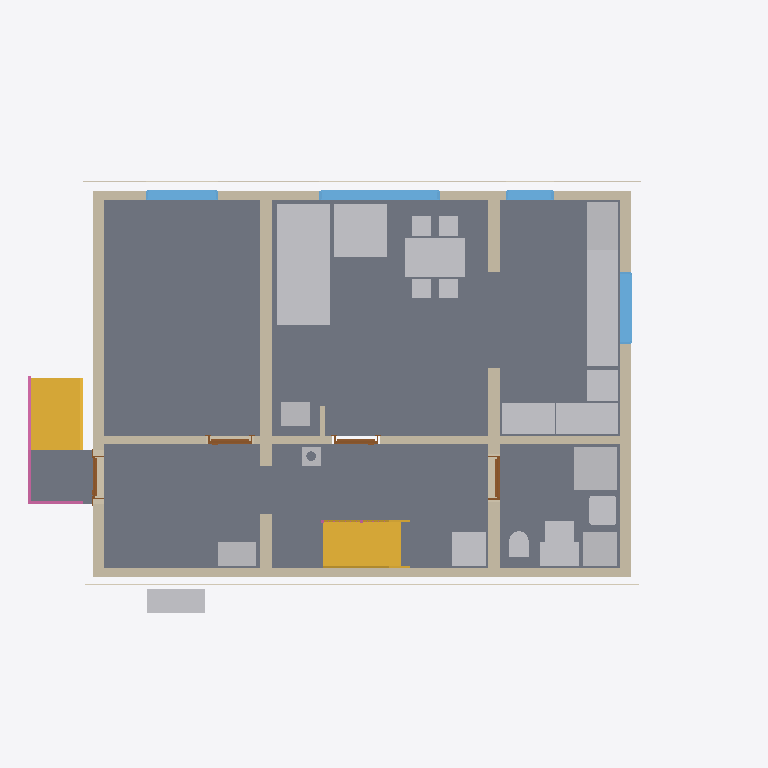
Plan cut of the same IFC building model at storey 'Ground floor' (level 0.00 m, cut at 1.40 m), seen from above with north up, elements coloured by IFC class: 20 other elements (light grey), 12 walls (beige), 5 slabs (grey), 4 windows (light blue), 4 coverings (cream), 4 doors (brown), 2 stairs (yellow), 2 railings (pink). Cut surfaces are drawn darker.
Extent 14.8 m × 9.5 m × 11.7 m (x, y, z). Storeys (17): Foundations at -3.15 m; Basement at -2.50 m; Ground floor at 0.00 m; Upper floor at 3.15 m; Roof - -1: Thermal insulation under rafters at 3.15 m; Roof - -2: Vapour barrier at 3.15 m; Roof - -3: Gypsum plasterboard at 3.15 m; Roof - 0: Rafters at 3.15 m; Roof - 0a: Collar ties at 3.15 m; Roof - +1: MDF at 3.15 m; Roof - +2: Underlay at 3.15 m; Roof - +3: Counter-battens at 3.15 m; Roof - +4: Tile battens at 3.15 m; Roof - +5: Tiles at 3.15 m; Roof - +6: Windows at 3.15 m; Roof - Eave siding at 3.15 m. Elements (470): 291 IfcBeam, 65 IfcSlab, 26 IfcWall, 22 IfcCovering, 17 IfcFurniture, 12 IfcWindow, 11 IfcBuildingElementProxy, 7 IfcFooting, 6 IfcDoor, 5 IfcSanitaryTerminal, 4 IfcRailing, 3 IfcStair.

HEADER;
FILE_DESCRIPTION(('ViewDefinition[DesignTransferView]'),'2;1');
FILE_NAME('/dev/null','2026-11-03T07:00:25+01:00',(''),(''),'IfcOpenShell 0.8.5','IfcOpenShell 0.8.5','Nobody');
FILE_SCHEMA(('IFC4'));
ENDSEC;
DATA;
#1=IFCPROJECT('18iWRM$Bb5ngqOVIs2GHi5',$,'My house',$,$,$,$,(#10,#15),#5);
#19=IFCSITE('0zUH5Mqdr1ev9Xwd2qzFtM',$,'Site',$,$,#27,$,$,$,$,$,$,$,$);
#20=IFCBUILDING('07LH0M7K1AtwQAiWeoV4rX',$,'My house',$,$,#32,$,$,$,$,$,$);
#33=IFCBUILDINGSTOREY('0ZwU1RJu90cgUpb$EXvUkm',$,'Foundations',$,$,#39,$,$,$,-3.15);
#40=IFCBUILDINGSTOREY('2HX4C5r$P5yuo7UWm7MdeQ',$,'Basement',$,$,#45,$,$,$,-2.5);
#46=IFCBUILDINGSTOREY('0W1MDTucL3IwJ2XEBRpO_c',$,'Ground floor',$,$,#51,$,$,$,0.0);
#52=IFCBUILDINGSTOREY('3mE_j_mzL4Y9cRLIKrmIR_',$,'Upper floor',$,$,#57,$,$,$,3.145);
#16369=IFCBUILDINGSTOREY('1vmqp4dvH86OuEUV0vRo9U',$,'Roof - -1: Thermal insulation under rafters','Visibility container for Thermal insulation under rafters','ROOF_LAYER',#16374,$,$,$,3.145);
#16375=IFCBUILDINGSTOREY('0PEcDO_a164hEA3tlSaOnP',$,'Roof - -2: Vapour barrier','Visibility container for Vapour barrier','ROOF_LAYER',#16380,$,$,$,3.145);
#16381=IFCBUILDINGSTOREY('2pOdKUniv4FROp1mMkvRp6',$,'Roof - -3: Gypsum plasterboard','Visibility container for Gypsum plasterboard','ROOF_LAYER',#16386,$,$,$,3.145);
#16387=IFCBUILDINGSTOREY('0KSUcKiNPFvvNXpbibDk_u',$,'Roof - 0: Rafters','Visibility container for Rafters','ROOF_LAYER',#16392,$,$,$,3.145);
#16393=IFCBUILDINGSTOREY('2V75AOy2TD1efuMqzVW$7j',$,'Roof - 0a: Collar ties','Visibility container for Collar ties','ROOF_LAYER',#16398,$,$,$,3.145);
#16399=IFCBUILDINGSTOREY('2dYnYm1zH06hMvcTLYVxy0',$,'Roof - +1: MDF','Visibility container for MDF','ROOF_LAYER',#16404,$,$,$,3.145);
#16405=IFCBUILDINGSTOREY('1YirNXkE96nBfl7IIwjwQI',$,'Roof - +2: Underlay','Visibility container for Roofing underlay','ROOF_LAYER',#16410,$,$,$,3.145);
#16411=IFCBUILDINGSTOREY('2cJe6v0UXEY8D6Cy4cPBBX',$,'Roof - +3: Counter-battens','Visibility container for Counter-battens','ROOF_LAYER',#16416,$,$,$,3.145);
#16417=IFCBUILDINGSTOREY('3uoy1u56D0yATZFH4By8ha',$,'Roof - +4: Tile battens','Visibility container for Tile battens','ROOF_LAYER',#16422,$,$,$,3.145);
#16423=IFCBUILDINGSTOREY('0G9T$UrNn1JByisGc0q2kI',$,'Roof - +5: Tiles','Visibility container for Roof tiles','ROOF_LAYER',#16428,$,$,$,3.145);
#16429=IFCBUILDINGSTOREY('1A8fKO6ATCBuNM2zGpF_m5',$,'Roof - +6: Windows','Visibility container for Roof windows','ROOF_LAYER',#16434,$,$,$,3.145);
#16435=IFCBUILDINGSTOREY('3mezCyocz7jhZWLScpl$Sl',$,'Roof - Eave siding','Visibility container for Eave siding','ROOF_LAYER',#16440,$,$,$,3.145);
#16441=IFCBUILDINGSTOREY('06z_RawWj97wvUI_VqkAHa',$,'Roof - Sloped siding','Visibility container for Sloped siding','ROOF_LAYER',#16446,$,$,$,3.145);
#135=IFCSLAB('372jlUaTD5IfZ9eMmAU$Oa',$,'Kuchyn',$,$,#140,#147,$,$);
#168=IFCSLAB('2Aae6u43P7SOOsn1tPR0hd',$,'Chodba',$,$,#173,#180,$,$);
#90=IFCSLAB('1gkelCu_57xRNtZxk9D2WP',$,'Pokoj',$,$,#96,#103,$,$);
#201=IFCSLAB('0K7Xpk26LF$evMC9Bkra6p',$,'Koupelna',$,$,#206,#213,$,$);
#1994=IFCFURNITURE('1skv61I_L1wuDqyyfPfEG9',$,'Gauc',$,$,#2017,#2003,$,$);
#299=IFCWALL('08MtMaZur1g93ubbC5Hltr',$,'Wall 1',$,$,#309,#320,$,$);
#376=IFCWALL('0$KOmSxpL8dxbqRwKVSiCp',$,'Wall 4',$,$,#385,#396,$,$);
#401=IFCWALL('01RNoivMv3WATuEgXFc4DW',$,'Wall 5',$,$,#410,#421,$,$);
#4921=IFCFURNITURE('1iH_hzWtj9xu$RYwAKsbu2',$,'Stul',$,$,#4942,#4930,$,$);
#4162=IFCSTAIR('16gQR3rBXEf8UfijgGD7$6',$,'Main stair',$,$,#4169,$,$,.STRAIGHT_RUN_STAIR.);
#36545=IFCSTAIR('1xuOs9jLL9ERBj_TEJNefX',$,'Entrance stair',$,$,#36552,$,$,.STRAIGHT_RUN_STAIR.);
#4542=IFCFURNITURE('3sgGpTC6PC29DLh1B2YM9L',$,'Kuch.?Linka',$,'Kuch.?Linka',#4547,#4554,$,.USERDEFINED.);
#325=IFCWALL('2hMybffSn7OwvaiVxKtGGt',$,'Wall 2',$,$,#335,#346,$,$);
#36613=IFCSLAB('0V1OsJW81EpQPPaBUfNyGh',$,'Entrance landing',$,$,#36618,#36625,$,.LANDING.);
#2086=IFCFURNITURE('003vo1n7X6Fe4RfR4opt8y',$,'Gauc',$,$,#2109,#2095,$,$);
#426=IFCWALL('38O0N7qqDDsAArBJrFbgdE',$,'Wall 6',$,$,#435,#446,$,$);
#351=IFCWALL('2oJbgHgCD8QRIMPP0az695',$,'Wall 3',$,$,#360,#371,$,$);
#2220=IFCSANITARYTERMINAL('0JrRXa87f0_RspYtj9pW5K',$,'Sprcha',$,$,#2241,#2229,$,$);
#4576=IFCFURNITURE('1IrGWMHSzCUOcrY2XykfnR',$,'Kuch.?Linka',$,'Kuch.?Linka',#4581,#4588,$,.USERDEFINED.);
#4474=IFCFURNITURE('1EcS5W3VzFIQcbu_l05gox',$,'Lednice',$,'Lednice',#4479,#4486,$,.USERDEFINED.);
#1694=IFCFURNITURE('21t_mnac92CwMYNYoV7oeV',$,'Tepelné?Čerpadlo',$,'Tepelné?Čerpadlo',#1699,#1706,$,.USERDEFINED.);
#2370=IFCWALL('27bEY00897oQYFueBlas3T',$,'Wall 10',$,$,#2379,#2390,$,$);
#832=IFCWINDOW('0QhRQ6Khz8shzJuqBWTC2v',$,'Window 3',$,$,#909,#833,$,1.375,2.5,.WINDOW.,.SINGLE_PANEL.,$);
#1764=IFCFURNITURE('0NJaiJWar0sAhKkrE6lO6i',$,'Pračka',$,'Pračka',#1769,#1776,$,.USERDEFINED.);
#1799=IFCFURNITURE('3nojjfrpT25g9M5SOzfq7r',$,'Zásobník?TUV',$,'Zásobník?TUV',#1804,#1811,$,.USERDEFINED.);
#4406=IFCFURNITURE('1K4$G8IDr72QQ4dESf78di',$,'Dřez',$,'Dřez',#4411,#4418,$,.USERDEFINED.);
#4440=IFCFURNITURE('3KIsZsPQ958vnKUAJZmXDp',$,'Myčka',$,'Myčka',#4445,#4452,$,.USERDEFINED.);
#4508=IFCFURNITURE('2PbXLyk597Re$8YgZWlC_3',$,'Sporák',$,'Sporák',#4513,#4520,$,.USERDEFINED.);
#1669=IFCWALL('2ZMMW9aDX3tQlyf$J0P0G6',$,'Wall 8',$,$,#1678,#1689,$,$);
#1729=IFCFURNITURE('07SYrrYJL8998wFCFCIPOI',$,'Rozvaděč',$,'Rozvaděč',#1734,#1741,$,.USERDEFINED.);
#1198=IFCWALL('3Q__jtmEH17BIuQqEyDRQC',$,'Wall 7',$,$,#1207,#1218,$,$);
#1120=IFCWINDOW('08frtZZv58tRouTowQWDNO',$,'Window 6',$,$,#1197,#1121,$,0.5,1.5,.WINDOW.,.SINGLE_PANEL.,$);
#1834=IFCFURNITURE('2jl0T0SYX0SQJ1BEVI_xkP',$,'Hydro-?box',$,'Hydro-?box',#1839,#1846,$,.USERDEFINED.);
#2158=IFCSANITARYTERMINAL('3C$Lg8SJP1ugvl7dnTjWu1',$,'Umyv',$,$,#2179,#2167,$,$);
#1869=IFCFURNITURE('3j1ZCuG7523OE9fj2FqxGD',$,'Vodo-?měr',$,'Vodo-?měr',#1874,#1881,$,.USERDEFINED.);
#928=IFCWINDOW('0wlH4A6xT3o9mhpRcZGl42',$,'Window 4',$,$,#1005,#929,$,1.375,1.5,.WINDOW.,.SINGLE_PANEL.,$);
#4371=IFCFURNITURE('1IM7YFh$L2$Ol0S1Mqcze8',$,'Kamna',$,'Kamna',#4376,#4383,$,.USERDEFINED.);
#37385=IFCRAILING('3jB8$7neT8OQ9lx_D1fMaD',$,'Entrance stair and landing railing',$,$,#37390,#37736,$,.GUARDRAIL.);
#35907=IFCCOVERING('1bXZ5kMoL5B87bsEN01hj0',$,'Garden facade - high',$,'FACADE_CLADDING',#35912,#35923,$,.CLADDING.);
#36216=IFCCOVERING('1T$qNUFFn3_vAbHw0JaYAT',$,'Street perimeter facade - high',$,'FACADE_CLADDING',#36221,#36232,$,.CLADDING.);
#1024=IFCWINDOW('3YReSqVxL1QRYyAnKK3BOK',$,'Window 5',$,$,#1101,#1025,$,1.375,1.0,.WINDOW.,.SINGLE_PANEL.,$);
#2322=IFCSANITARYTERMINAL('3KgTASCPn3DPppHenGD3z1',$,'WC',$,$,#2343,#2331,$,$);
#1332=IFCWALL('1L424Vq1n21P6f3hTY4I9s',$,'Wall 4',$,$,#1341,#1352,$,$);
#4341=IFCCHIMNEY('2qLPgH9IfB3x_Sf9U2f56W',$,'Main chimney',$,$,#4346,#4361,$,.NOTDEFINED.);
#2413=IFCDOOR('3XIpGSrxn2de11Gj1Y9_6B',$,'Door 2',$,$,#2541,#2424,$,2.395,0.9,.DOOR.,.SINGLE_SWING_LEFT.,$);
#2578=IFCDOOR('37J8eaUfn8HBNVy$wxM8rx',$,'Door 3',$,$,#2706,#2589,$,2.395,0.9,.DOOR.,.SINGLE_SWING_RIGHT.,$);
#2815=IFCDOOR('0rlnPARrj3OPlK3priFKr5',$,'Door 4',$,$,#2943,#2826,$,2.395,0.9,.DOOR.,.SINGLE_SWING_RIGHT.,$);
#472=IFCDOOR('2NANFSGD14guEQeNi1t12w',$,'Door 1',$,$,#600,#483,$,2.13,0.9,.DOOR.,.SINGLE_SWING_LEFT.,$);
#1407=IFCWALL('3LNY39qbjAtvMERk9kAqIs',$,'Wall 7',$,$,#1416,#1427,$,$);
#2344=IFCWALL('1NMbDl$un4bu1BOkAhw40B',$,'Wall 9',$,$,#2354,#2365,$,$);
#36034=IFCCOVERING('0YEwYNoRr5_Pp5pwbAikvi',$,'Garden facade - low',$,'FACADE_CLADDING',#36039,#36050,$,.CLADDING.);
#36257=IFCCOVERING('0X6Nu6a$11KA8Vp1sjoDle',$,'Street perimeter facade - low',$,'FACADE_CLADDING',#36262,#36273,$,.CLADDING.);
#36627=IFCRAILING('3PR6wcUbH5FhXrR__l1nta',$,'Main stair railing',$,$,#36632,#36845,$,.GUARDRAIL.);
ENDSEC;
